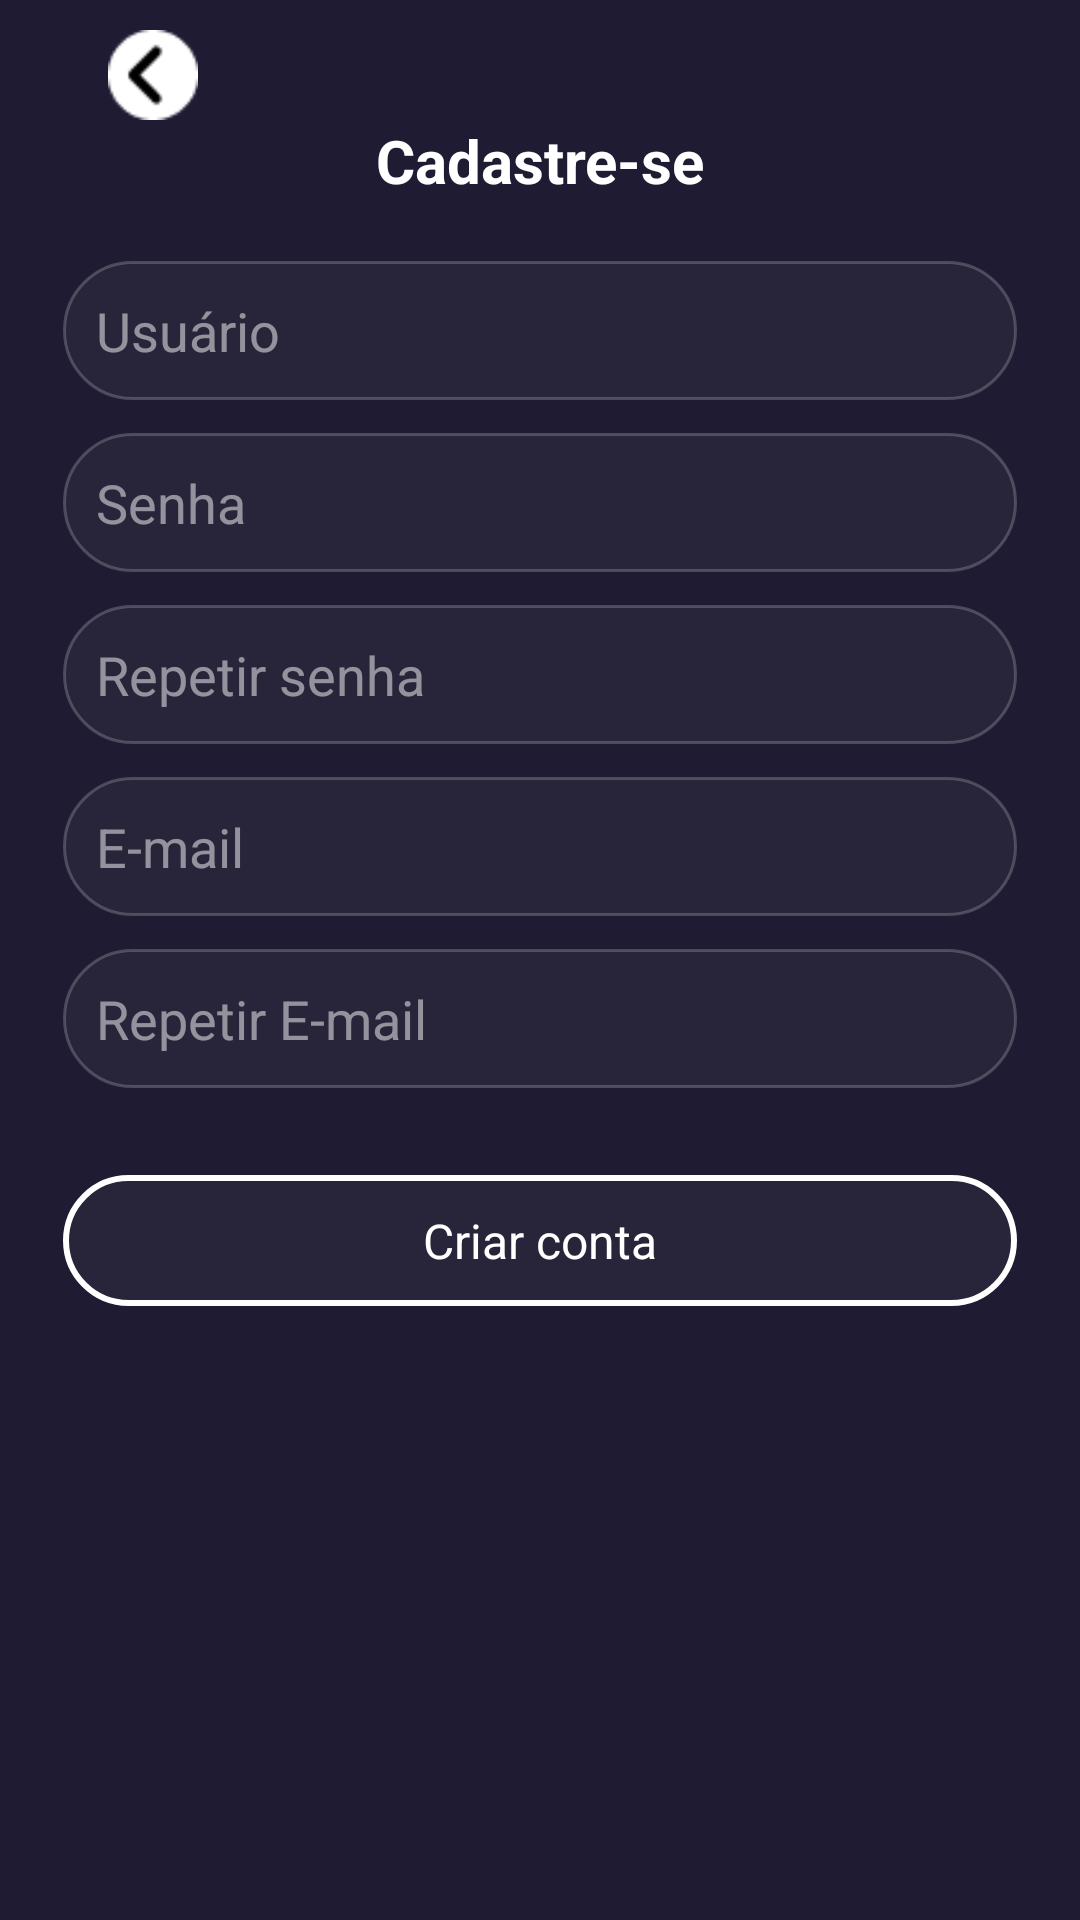

This screen was rendered from an Android layout file. Write that file and the resources it references.
<!-- AndroidManifest.xml: application theme Theme.MobMovies -->
<!-- res/layout/activity_sign_up.xml -->
<?xml version="1.0" encoding="utf-8"?>
<LinearLayout xmlns:android="http://schemas.android.com/apk/res/android"
    xmlns:app="http://schemas.android.com/apk/res-auto"
    xmlns:tools="http://schemas.android.com/tools"
    android:id="@+id/main"
    android:layout_width="match_parent"
    android:layout_height="match_parent"
    android:gravity="center_horizontal"
    android:orientation="vertical"
    android:background="@color/main_background"
    android:paddingHorizontal="21dp"
    tools:context=".SignUpActivity">

    <LinearLayout
        android:layout_width="match_parent"
        android:layout_height="wrap_content">

        <ImageView
            android:id="@+id/back_button"
            android:layout_width="30sp"
            android:layout_height="30sp"
            android:layout_marginTop="10sp"
            android:layout_marginLeft="15sp"
            android:src="@drawable/back_button" />

    </LinearLayout>

    <TextView
        android:textColor="@color/white"
        android:layout_width="match_parent"
        android:layout_height="wrap_content"
        android:layout_marginBottom="20dp"
        android:gravity="center"
        android:text="Cadastre-se"
        android:textSize="20sp"
        android:textStyle="bold" />


    
    <EditText
        android:id="@+id/username"
        android:layout_width="match_parent"
        android:layout_height="wrap_content"
        android:hint="Usuário"
        android:paddingVertical="11dp"
        android:paddingLeft="11dp"
        android:background="@drawable/rounded_input_text"
        android:textColorHint="#80FFFFFF"
        android:textColor="@color/white"
        android:layout_marginBottom="11dp" />


    
    <EditText
        android:id="@+id/password"
        android:layout_width="match_parent"
        android:layout_height="wrap_content"
        android:hint="Senha"
        android:paddingVertical="11dp"
        android:paddingLeft="11dp"
        android:background="@drawable/rounded_input_text"
        android:textColorHint="#80FFFFFF"
        android:textColor="@color/white"
        android:layout_marginBottom="11dp"
        android:inputType="textPassword"/>


    
    <EditText
        android:id="@+id/password_repeat"
        android:layout_width="match_parent"
        android:layout_height="wrap_content"
        android:hint="Repetir senha"
        android:paddingVertical="11dp"
        android:paddingLeft="11dp"
        android:background="@drawable/rounded_input_text"
        android:textColorHint="#80FFFFFF"
        android:textColor="@color/white"
        android:layout_marginBottom="11dp"
        android:inputType="textPassword"
        />


    
    <EditText
        android:id="@+id/email"
        android:layout_width="match_parent"
        android:layout_height="wrap_content"
        android:hint="E-mail"
        android:paddingVertical="11dp"
        android:paddingLeft="11dp"
        android:background="@drawable/rounded_input_text"
        android:textColorHint="#80FFFFFF"
        android:textColor="@color/white"
        android:layout_marginBottom="11dp"/>


    
    <EditText
            android:id="@+id/email_repeat"
            android:layout_width="match_parent"
            android:layout_height="wrap_content"
            android:hint="Repetir E-mail"
            android:paddingVertical="11dp"
            android:paddingLeft="11dp"
            android:background="@drawable/rounded_input_text"
            android:textColorHint="#80FFFFFF"
            android:textColor="@color/white"
            android:layout_marginBottom="11dp"/>


    <TextView
        android:id="@+id/btn_register"
        android:layout_width="match_parent"
        android:layout_height="wrap_content"
        android:layout_marginTop="18sp"
        android:text="Criar conta"
        android:textSize="16dp"
        android:background="@drawable/button_template"
        android:textColor="@color/white"
        android:gravity="center"
        android:paddingVertical="11sp"/>
</LinearLayout>
<!-- resources referenced by this layout -->
<resources>
  <color name="main_background">#1F1B32</color>
  <color name="white">#FFFFFFFF</color>
  <!-- drawable back_button: png bitmap (drawable, 533 bytes) -->
  <!-- drawable button_template (drawable) -->
  <?xml version="1.0" encoding="utf-8"?>
  <selector xmlns:android="http://schemas.android.com/apk/res/android">
  <item>
      <shape android:shape="rectangle">
          
          <solid android:color="#0DD9D9D9" />
          
          <stroke android:width="2dp" android:color="@color/white" />
  
          
          <corners android:radius="50dp" />
      </shape>
  </item>
  </selector>
  <!-- drawable rounded_input_text (drawable) -->
  <?xml version="1.0" encoding="utf-8"?>
  <shape xmlns:android="http://schemas.android.com/apk/res/android" android:shape="rectangle">
      <solid android:color="#0DD9D9D9"/>
      <stroke android:width="1dp" android:color="#33FFFFFF"/>
      <corners android:radius="50dp"></corners>
  </shape>
  <style name="Theme.MobMovies" parent="Base.Theme.MobMovies" />
  <style name="Base.Theme.MobMovies" parent="Theme.Material3.DayNight.NoActionBar">
          
          
      </style>
</resources>
